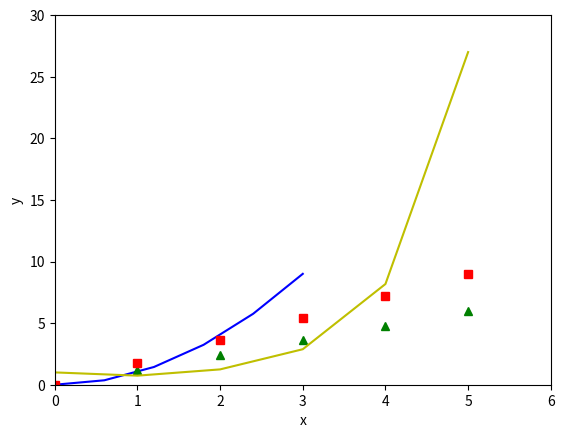

Source code (Python):
import matplotlib.pyplot as plt
from numpy import *

x = linspace(0, 3, 6)
y = power(x, 2)

plt.plot(x, y, 'b')
plt.plot(x*2, 'g^', x*3, 'rs', x**x, 'y-')
# plt.axis([0, 6, 0, 12]) --extend the axis Ox then Oy
plt.axis([0, 6, 0, 30])
plt.xlabel('x')
plt.ylabel('y')
# plt.title('Data visualization: y=x**2')

plt.show()